Labelled photos from "data", an image-classification folder in SumitSharma2210/Image-Classification-using-pythorch. The possible labels are: coin 1, coin 10, coin 2, coin 5.

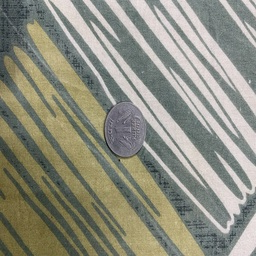
Label: coin 1

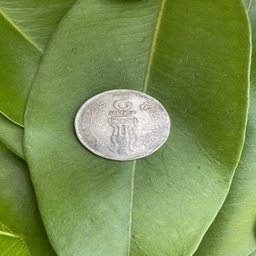
Label: coin 2

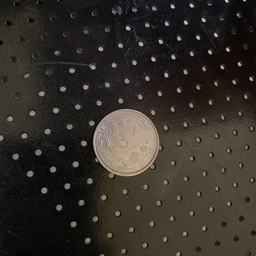
Label: coin 2

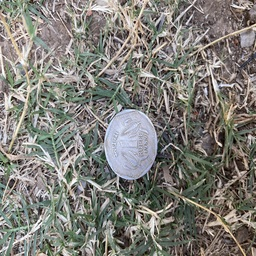
Label: coin 1

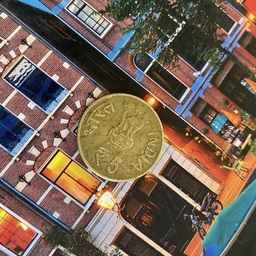
Label: coin 5

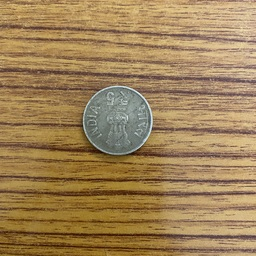
Label: coin 5
